Run: headless pygame with SDL's dummy video driver; simulated clock (each Clock.tick advances the game by its frame time, no real sleeping); random seed 0; keys injected as events and as key.get_pressed() state; no mouse input.
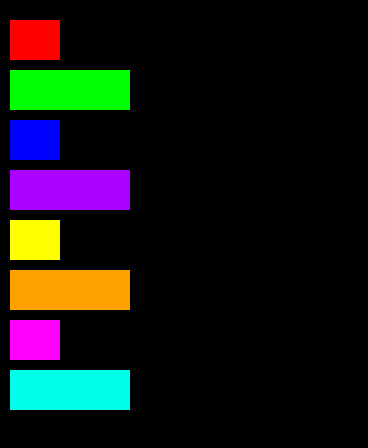
Frame 1 of 4 · flips 1–60 · no input
Frame 2 of 4 · flips 61–180 · tapped SPACE, RETURN · held RIGHT (→), D · screen unchanged from frame 1, image omitted
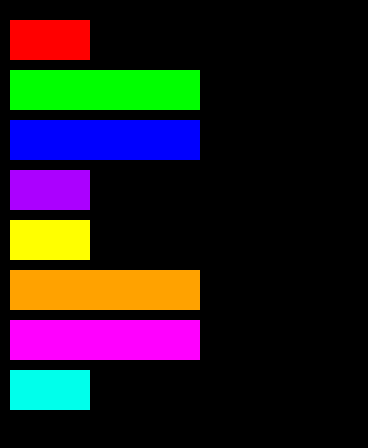
Frame 3 of 4 · flips 181–300 · held DOWN (↓), S
Frame 4 of 4 · flips 301–420 · held LEFT (←), A, UP (↑), W · screen same as frame 1, image omitted

The pygame program that drew these frames:

import pygame, sys

pygame.init()



red = (255, 0, 0)
blue = (0, 255, 0)
green = (0, 0, 255)

pygame.display.set_caption('Team Managment')

clock = pygame.time.Clock()

class team(object):
    def __init__(self, colour, measures):
        self.colour = colour
        self.measures = measures

    def getMeasure(self, selectedMeasure):
        for measure in self.measures:
            if measure.getName() == selectedMeasure:
                return measure.getValue()
                

class measure(object):
    def __init__(self, name, value):
        self.value = value
        self.name = name

    def getName(self):
        return self.name

    def getValue(self):
        return self.value

class tribe(object):
    def __init__(self, teams):
        self.teams = teams


    def getTeams(self):
        return self.teams


class itemsScoresView(object):
    def __init__(self, tribe, currentMeasure, size, teamX, teamY, teamGap):
        self.tribe = tribe
        self.currentMeasure = currentMeasure
        self.size = size
        self.teamGap = teamGap
        self.teamX = teamX
        self.teamY = teamY

    def changeMeasure(self, measure):
        self.currentMeasure = measure
        print(self.currentMeasure)


    def draw(self, win):
        count = 0
        for team in self.tribe.getTeams():
            pygame.draw.rect(win, team.colour, (self.teamX, (self.teamY + (40*count) + (self.teamGap*count)), team.getMeasure(self.currentMeasure), 40))
            count += 1

    def getSize(self):
        return self.size
            
    




m1 = measure('releaseRate', 80)
m2 = measure('operationalIncidents', 50)
m3 = measure('releaseRate', 190)
m4 = measure('operationalIncidents', 120)
teamOne = team(red, [m1,m2])
teamTwo = team(blue,[m3,m4])
teamThree = team(green,[m3,m2])
teamFour = team((171,0,255),[m1,m4])
teamFive = team((255,255,0),[m1,m2])
teamSix = team((255,162,0),[m3,m4])
teamSeven = team((255,0,255),[m3,m2])
teamEight = team((0,255,235),[m1,m4])
tribeOne = tribe([teamOne,teamTwo,teamThree,teamFour,teamFive,teamSix,teamSeven,teamEight])
viewOne = itemsScoresView(tribeOne, 'operationalIncidents', (368,448), 10, 20, 10)
screen = (368,448) 
win = pygame.display.set_mode(screen)
#mainloop
run = True
while run:

    clock.tick(27)

    for event in pygame.event.get():
        if event.type == pygame.QUIT:
            run = False

    keys = pygame.key.get_pressed()
    if keys[pygame.K_UP]:
        viewOne.changeMeasure('operationalIncidents')
    if keys[pygame.K_DOWN]:
        viewOne.changeMeasure('releaseRate')

    win.fill((0,0,0))
    viewOne.draw(win)
    pygame.display.update()
    
pygame.quit()
